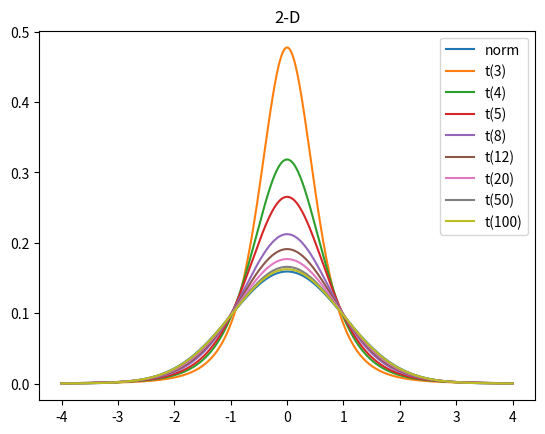
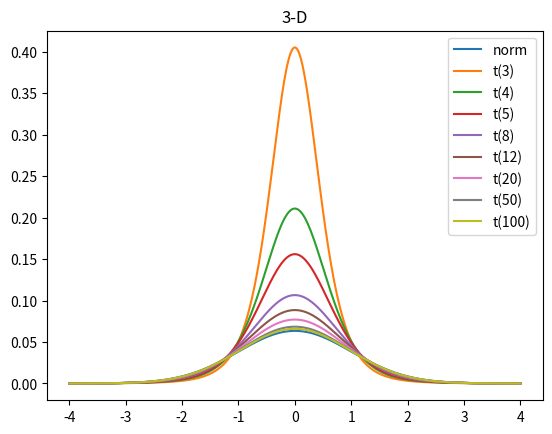
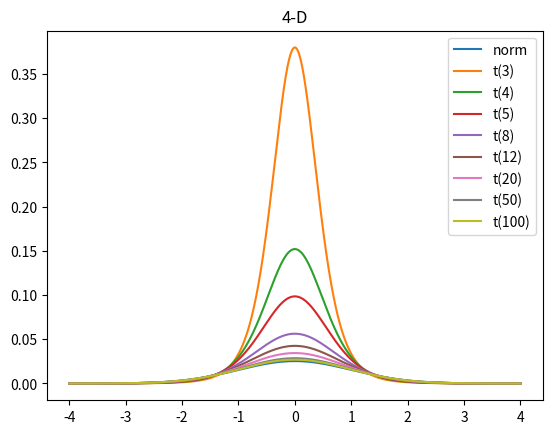
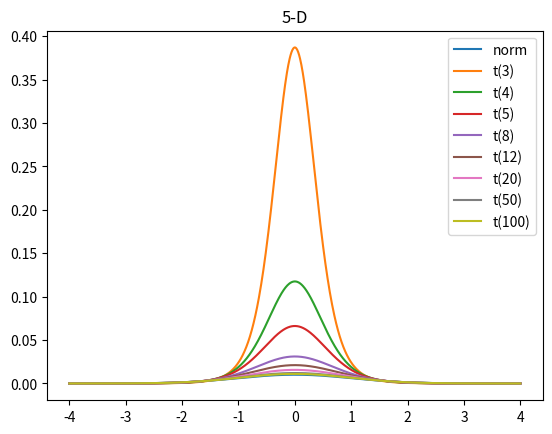
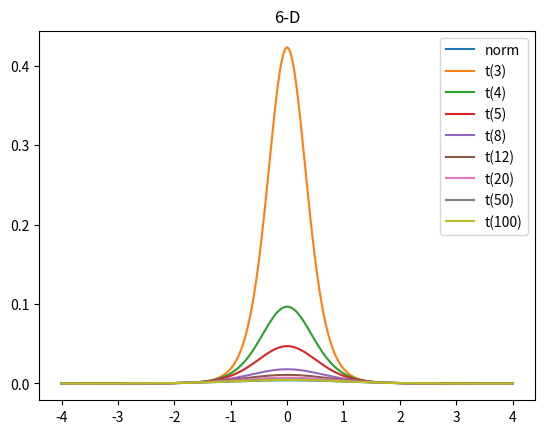
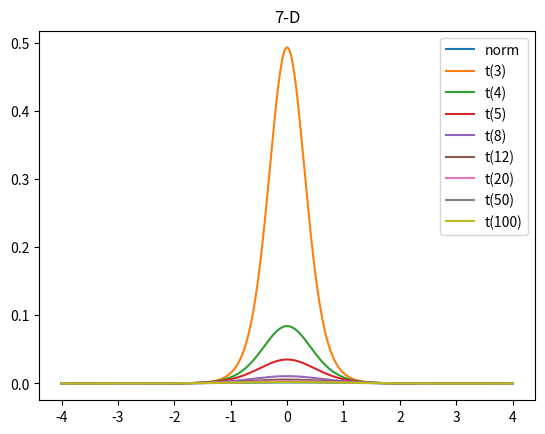
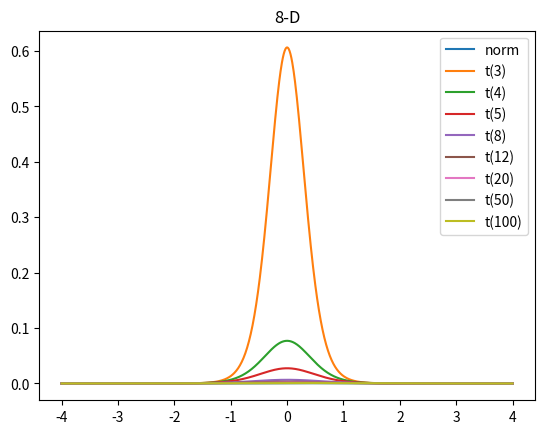
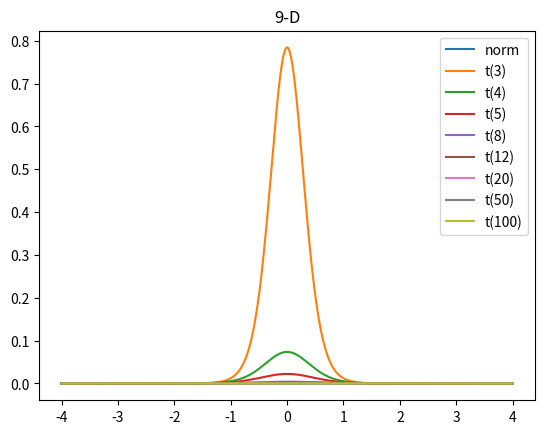
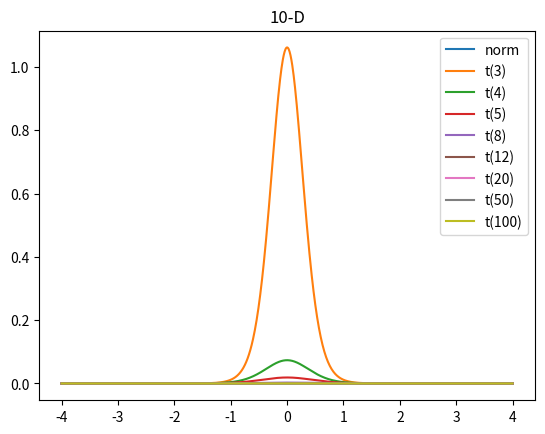

Recreate these plots in Python, in order.
import numpy as np
from matplotlib import pyplot as plt
from scipy.stats import multivariate_normal as mvnorm
from scipy.stats import multivariate_t as mvt


class TN:
    def __init__(self, dim):
        self.dim = dim
        self.mean = np.zeros(dim)
        self.norm = mvnorm(mean=self.mean)

    def draw(self):
        Df = [3, 4, 5, 8, 12, 20, 50, 100]
        x = np.linspace(-4, 4, 1000)
        X = np.zeros([1000, self.dim])
        X[:, 0] = x
        fig, ax = plt.subplots()
        ax.plot(x, self.norm.pdf(x=X), label='norm')
        for df in Df:
            t = mvt(loc=self.mean, shape=(df-2)/df, df=df)
            ax.plot(x, t.pdf(x=X), label='t('+str(df)+')')

        ax.legend()
        ax.set_title(str(self.dim)+'-D')
        plt.show()


def main():
    for dim in np.arange(2, 11):
        TN(dim).draw()


if __name__ == '__main__':
    main()
